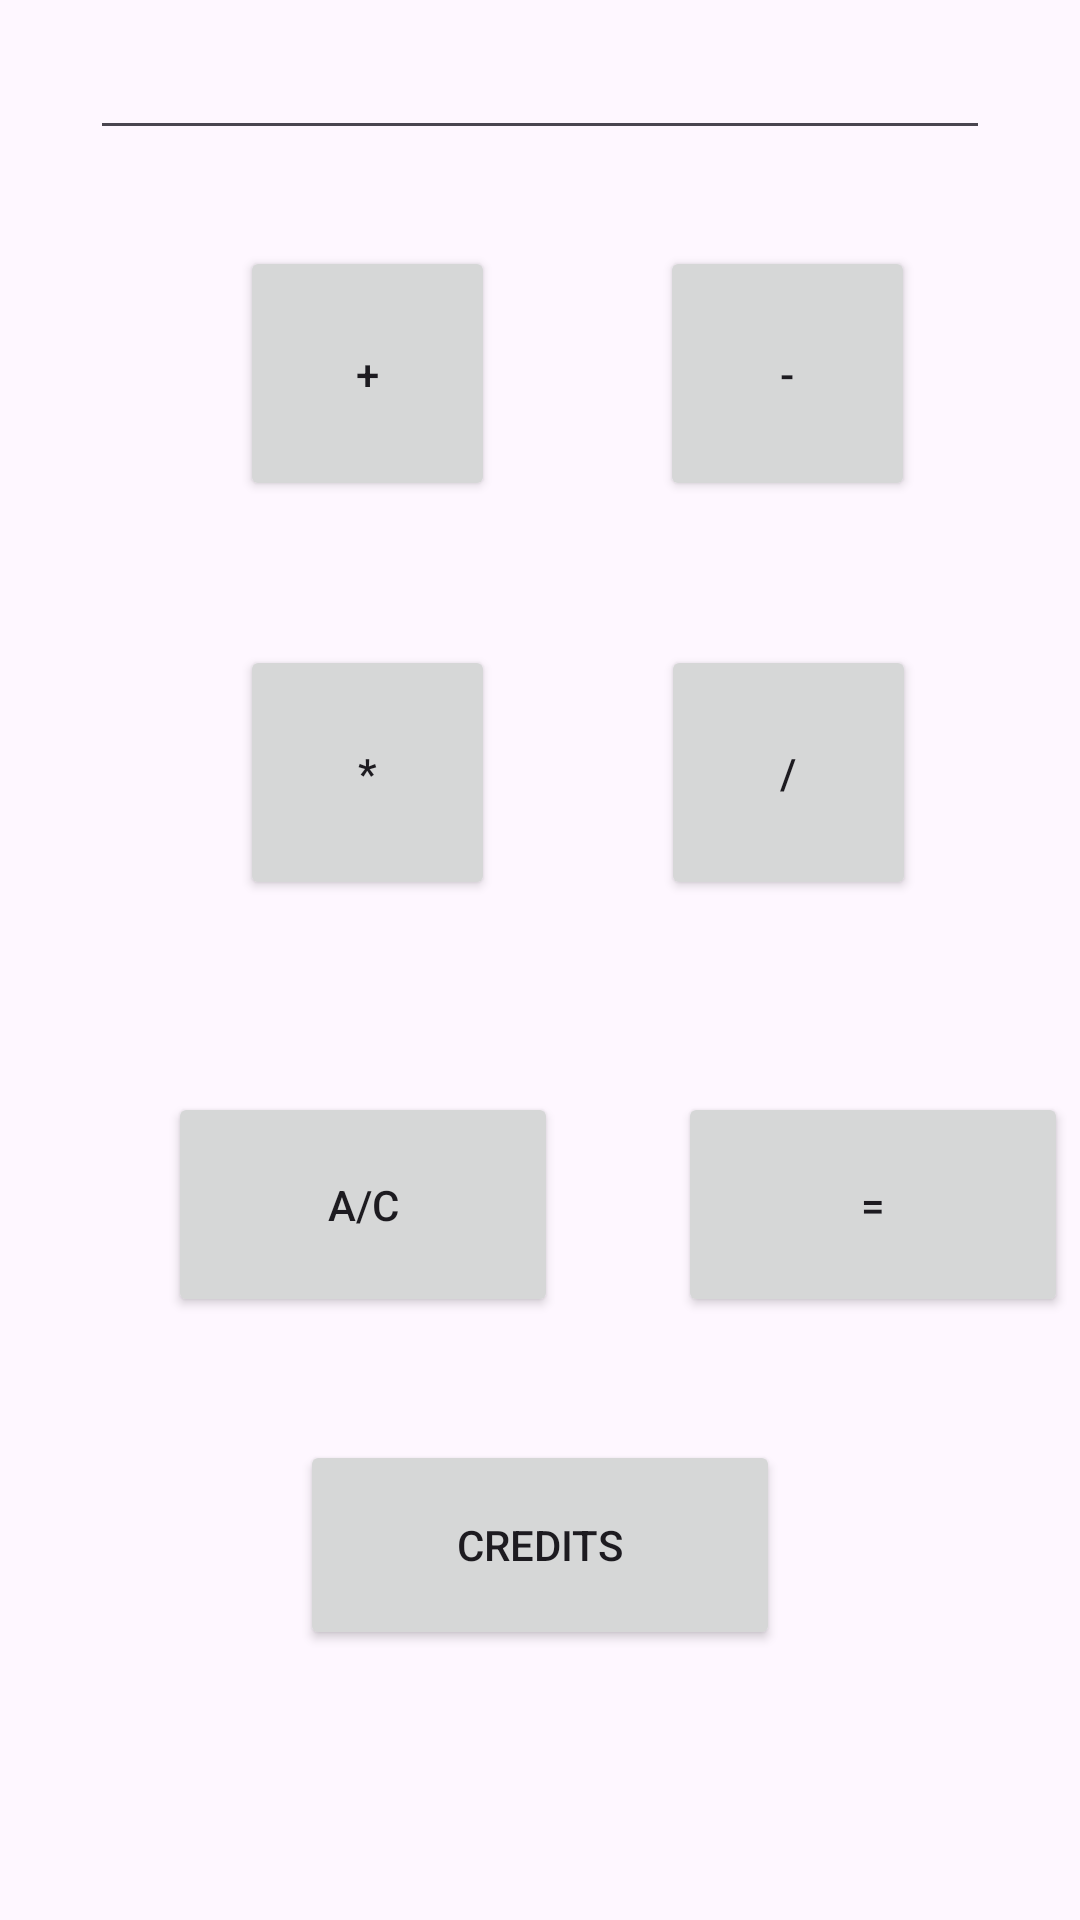

Write the Android layout XML for this screen, with the resource values it uses.
<!-- AndroidManifest.xml: application theme Theme.ShonAronovCalcProject -->
<!-- res/layout/activity_main.xml -->
<?xml version="1.0" encoding="utf-8"?>
<androidx.constraintlayout.widget.ConstraintLayout xmlns:android="http://schemas.android.com/apk/res/android"
    xmlns:app="http://schemas.android.com/apk/res-auto"
    xmlns:tools="http://schemas.android.com/tools"
    android:id="@+id/main"
    android:layout_width="match_parent"
    android:layout_height="match_parent"
    tools:context=".MainActivity">

    <Button
        android:id="@+id/plus"
        android:layout_width="85dp"
        android:layout_height="85dp"
        android:layout_marginStart="80dp"
        android:layout_marginTop="32dp"
        android:text="+"
        android:onClick="plus"
        app:layout_constraintStart_toStartOf="parent"
        app:layout_constraintTop_toBottomOf="@+id/display" />


    <Button
        android:id="@+id/sub"
        android:layout_width="85dp"
        android:layout_height="85dp"
        android:layout_marginTop="32dp"
        android:text="-"
        android:onClick="sub"
        app:layout_constraintEnd_toEndOf="parent"
        app:layout_constraintStart_toEndOf="@+id/plus"
        app:layout_constraintTop_toBottomOf="@+id/display" />

    <Button
        android:id="@+id/multi"
        android:layout_width="85dp"
        android:layout_height="85dp"
        android:layout_marginStart="80dp"
        android:layout_marginTop="48dp"
        android:text="*"
        android:onClick="multi"
        app:layout_constraintStart_toStartOf="parent"
        app:layout_constraintTop_toBottomOf="@+id/plus" />

    <Button
        android:id="@+id/division"
        android:layout_width="85dp"
        android:layout_height="85dp"
        android:layout_marginTop="48dp"
        android:text="/"
        android:onClick="division"
        app:layout_constraintEnd_toEndOf="parent"
        app:layout_constraintHorizontal_bias="0.503"
        app:layout_constraintStart_toEndOf="@+id/multi"
        app:layout_constraintTop_toBottomOf="@+id/sub" />

    <Button
        android:id="@+id/delete"
        android:layout_width="130dp"
        android:layout_height="75dp"
        android:layout_marginStart="56dp"
        android:layout_marginTop="64dp"
        android:text="A/C"
        android:onClick="delete"
        app:layout_constraintStart_toStartOf="parent"
        app:layout_constraintTop_toBottomOf="@+id/multi" />

    <Button
        android:id="@+id/equal"
        android:layout_width="130dp"
        android:layout_height="75dp"
        android:layout_marginStart="40dp"
        android:layout_marginTop="64dp"
        android:text="="
        android:onClick="equal"
        app:layout_constraintStart_toEndOf="@+id/delete"
        app:layout_constraintTop_toBottomOf="@+id/division" />

    <Button
        android:id="@+id/credits"
        android:layout_width="160dp"
        android:layout_height="70dp"
        android:layout_marginTop="430dp"
        android:text="credits"
        android:onClick="credits"
        app:layout_constraintEnd_toEndOf="parent"
        app:layout_constraintStart_toStartOf="parent"
        app:layout_constraintTop_toBottomOf="@+id/display" />

    <EditText
        android:id="@+id/display"
        android:layout_width="300dp"
        android:layout_height="50dp"
        android:ems="10"
        android:inputType="number"
        app:layout_constraintEnd_toEndOf="parent"
        app:layout_constraintStart_toStartOf="parent"
        tools:layout_editor_absoluteY="131dp" />
</androidx.constraintlayout.widget.ConstraintLayout>
<!-- resources referenced by this layout -->
<resources>
  <style name="Theme.ShonAronovCalcProject" parent="Base.Theme.ShonAronovCalcProject" />
  <style name="Base.Theme.ShonAronovCalcProject" parent="Theme.Material3.DayNight.NoActionBar">
          
          
      </style>
</resources>
